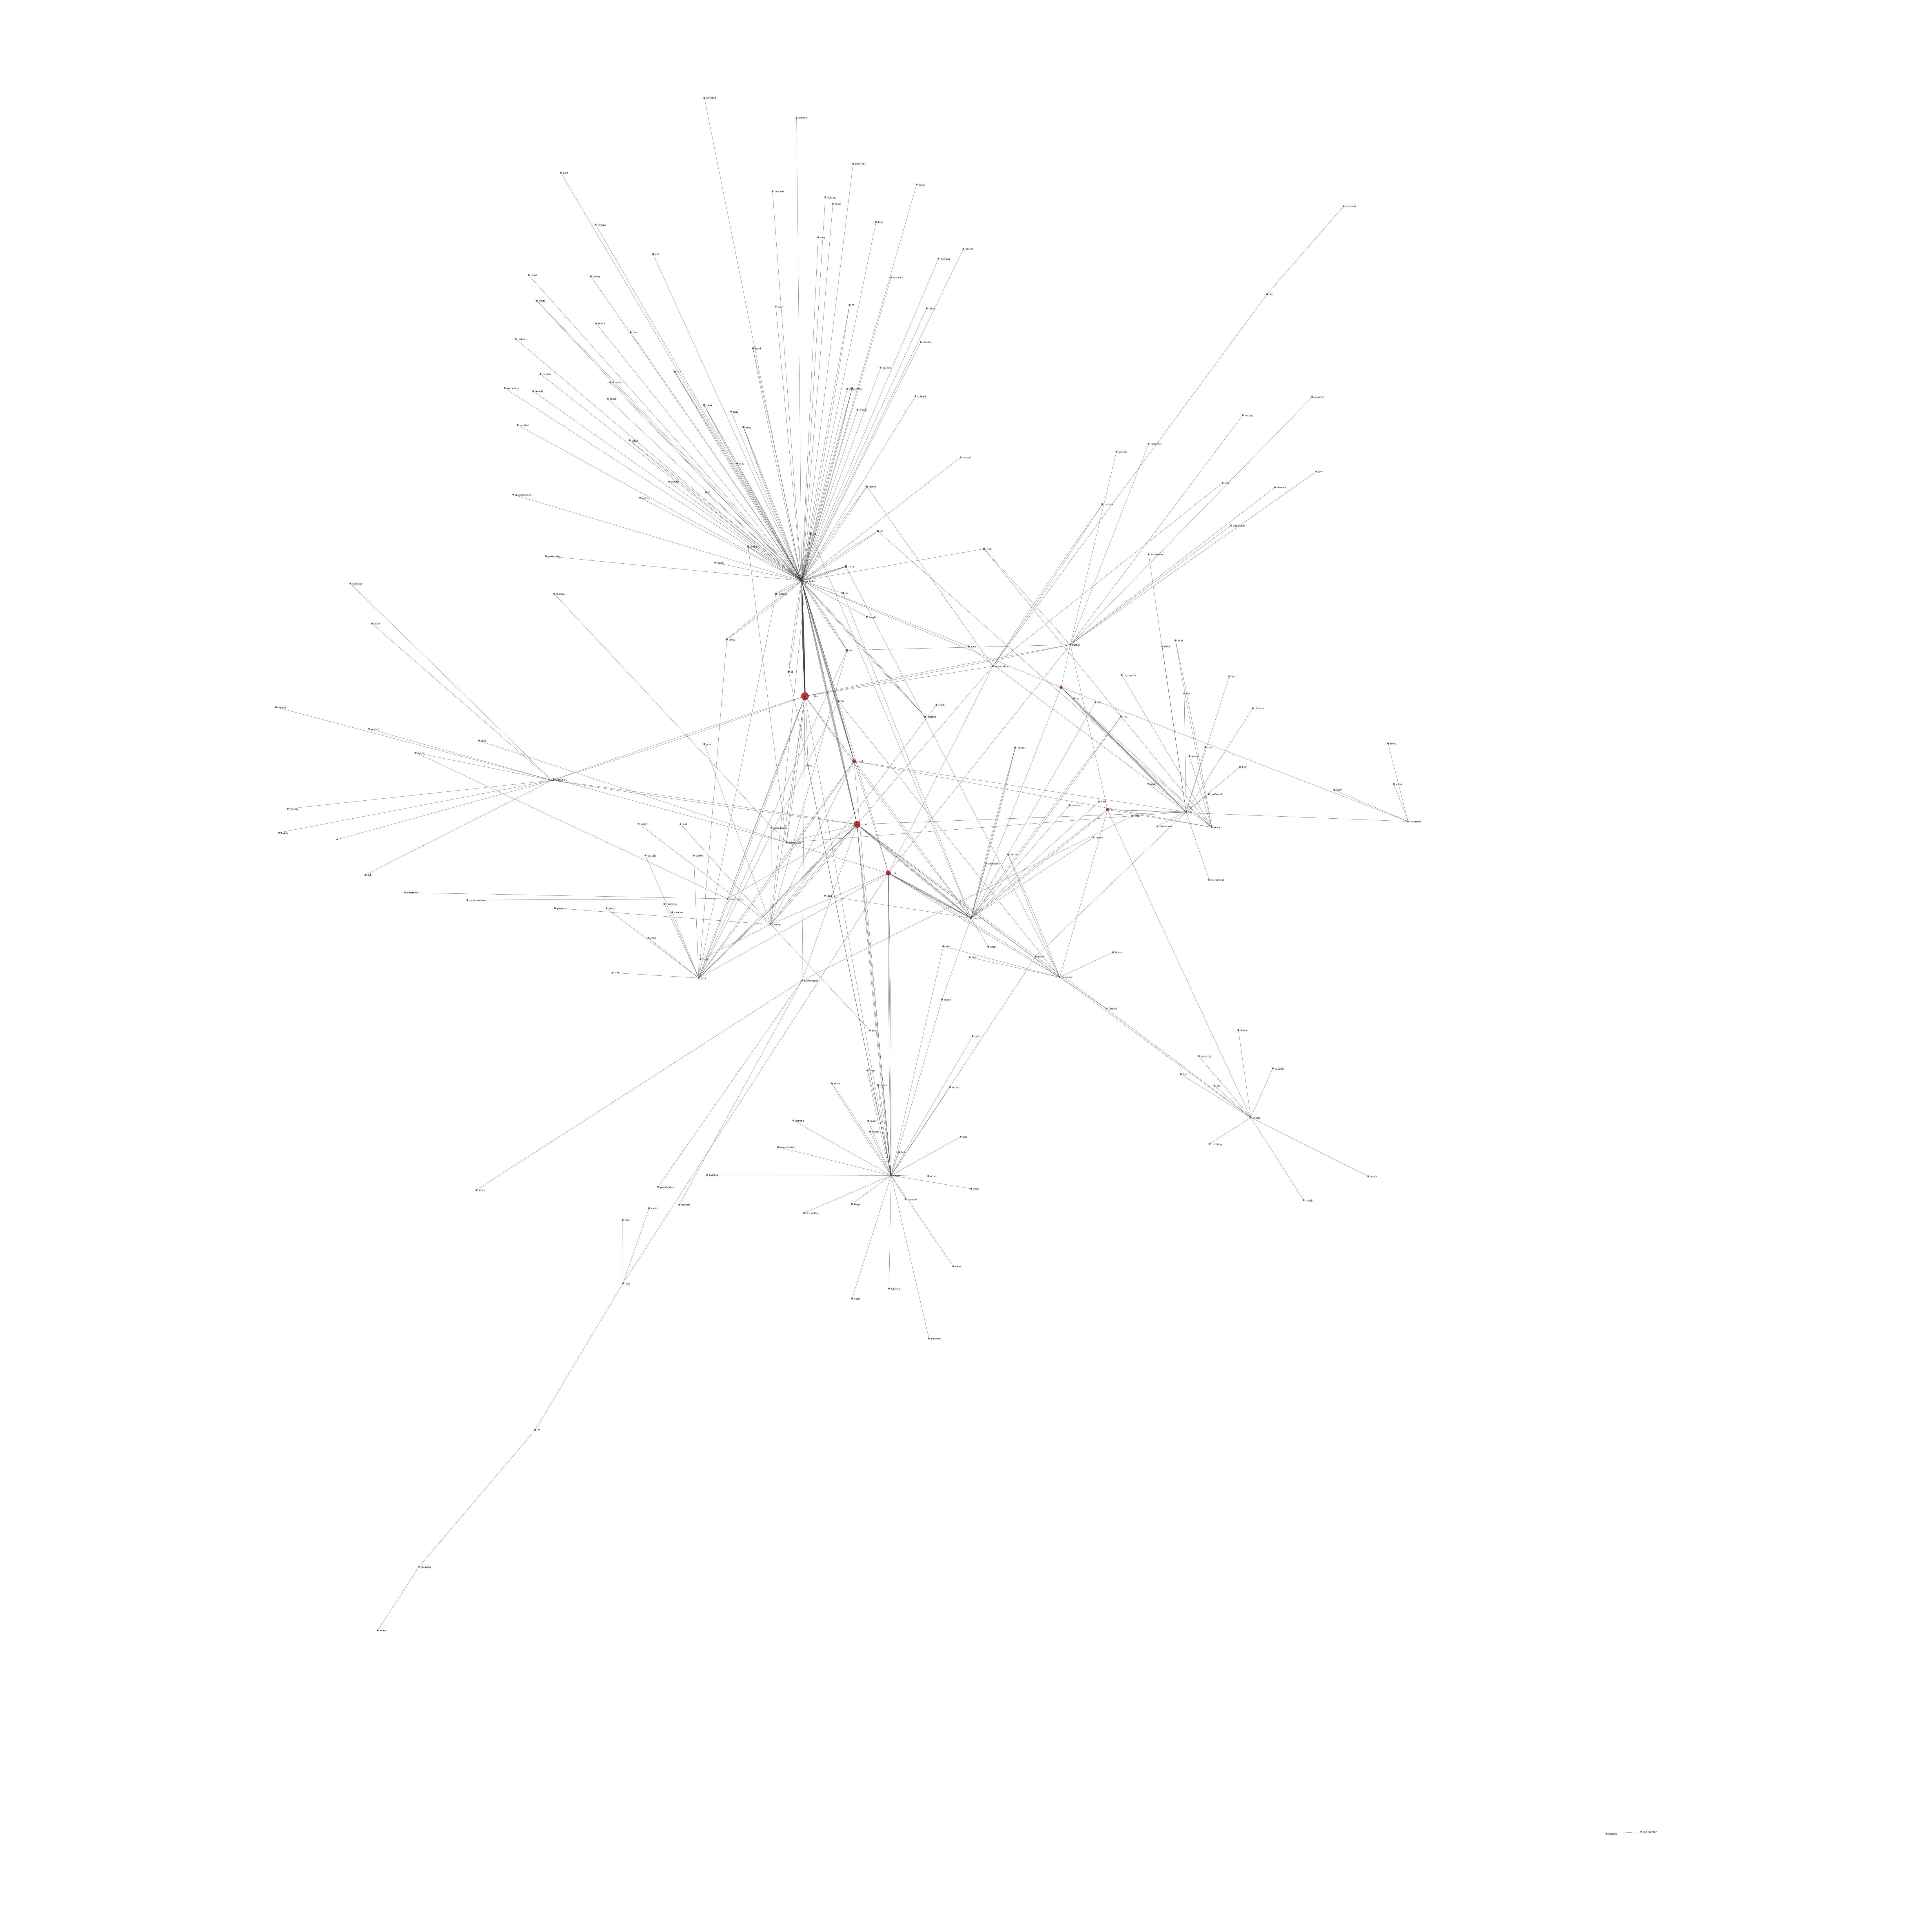

Here is the Python script that generated this plot:
from graph_tool.all import *
import matplotlib.pyplot as plt
import json
import re


# Load dictionary
with open('dictionary.json', 'r') as f:
    dictionary = json.load(f)

# Clean definitions
def clean_definition(text):
    return re.findall(r'\b\w+\b', text.lower())

word_definitions = {word: clean_definition(definition) for word, definition in list(dictionary.items())[:20]}  # Subset for testing

g = Graph()

# Create vertex properties
v_label = g.new_vertex_property("string")
v_size = g.new_vertex_property("double")

# Function to add vertex with label if it doesn't exist and add an edge
def add_vertex_and_edge(graph, source_label, target_label):
    # Check if source vertex exists
    source_vertex = None
    for v in graph.vertices():
        if v_label[v] == source_label:
            source_vertex = v
            break
    
    # If source vertex doesn't exist, create it
    if source_vertex is None:
        source_vertex = graph.add_vertex()
        v_label[source_vertex] = source_label
    
    # Check if target vertex exists
    target_vertex = None
    for v in graph.vertices():
        if v_label[v] == target_label:
            target_vertex = v
            break
    
    # If target vertex doesn't exist, create it
    if target_vertex is None:
        target_vertex = graph.add_vertex()
        v_label[target_vertex] = target_label
    
    if source_vertex == target_vertex:
        return  # Avoid self-loops

    # Add edge from source to target
    graph.add_edge(source_vertex, target_vertex)


for word, def_words in word_definitions.items():
    for def_word in list(def_words)[:]:
        if def_word in dictionary:  # Ensure target word exists
            add_vertex_and_edge(g, word, def_word)

# Set vertex sizes based on degree
min_size = 4.0    # Minimum vertex size
max_size = 20.0   # Maximum vertex size
max_degree = max(v.in_degree() for v in g.vertices()) or 1  # Avoid division by zero
for v in g.vertices():
    degree = v.in_degree()  # Total degree for directed graph
    # Linear scaling: size = min_size + (degree/max_degree) * (max_size - min_size)
    v_size[v] = min_size + (degree / max_degree) * (max_size - min_size)

plt.switch_backend("cairo")   # to enable vector drawing

# Compute layout using sfdp_layout for large graphs
pos = sfdp_layout(
    g,
    multilevel=True, 
    cooling_step=0.99,      # Gradual convergence for better spacing
    epsilon=1e-3,           # Convergence threshold (balance speed vs. quality)
    C=1.0,                  # Increase repulsion for more spacing
    K=0.1,
    p=1.5,
    max_iter=100            # Limit iterations for performance
)

# Draw the graph with optimized settings
graph_draw(
    g,
    pos=pos,                        # Use computed layout
    vertex_text=v_label,            # Display labels
    vertex_text_position=0.0,       # Place labels directly below vertices (0 radians = bottom)
    vertex_text_offset=[0, 0],     # Offset labels slightly below vertices
    vertex_font_size=6,             # Small font to avoid clutter
    vertex_size=v_size,                  # Uniform small vertex size
    vertex_anchor=0,                # Anchor vertices at center
    edge_pen_width=0.5,             # Thin edges for clarity
    output_size=(5000, 5000),       # Large canvas for enormous graph
    adjust_aspect=False,            # Preserve layout scale
    bg_color=(1, 1, 1, 1),    # White background
    output="dict-graph.svg"         # Save to svg
)
